Labelled photos from "Dataset_train_uniform_final", an image-classification folder in LeNPThuyVy/Campus-Integrity-Monitor. The possible labels are: non-uniform, uniform.

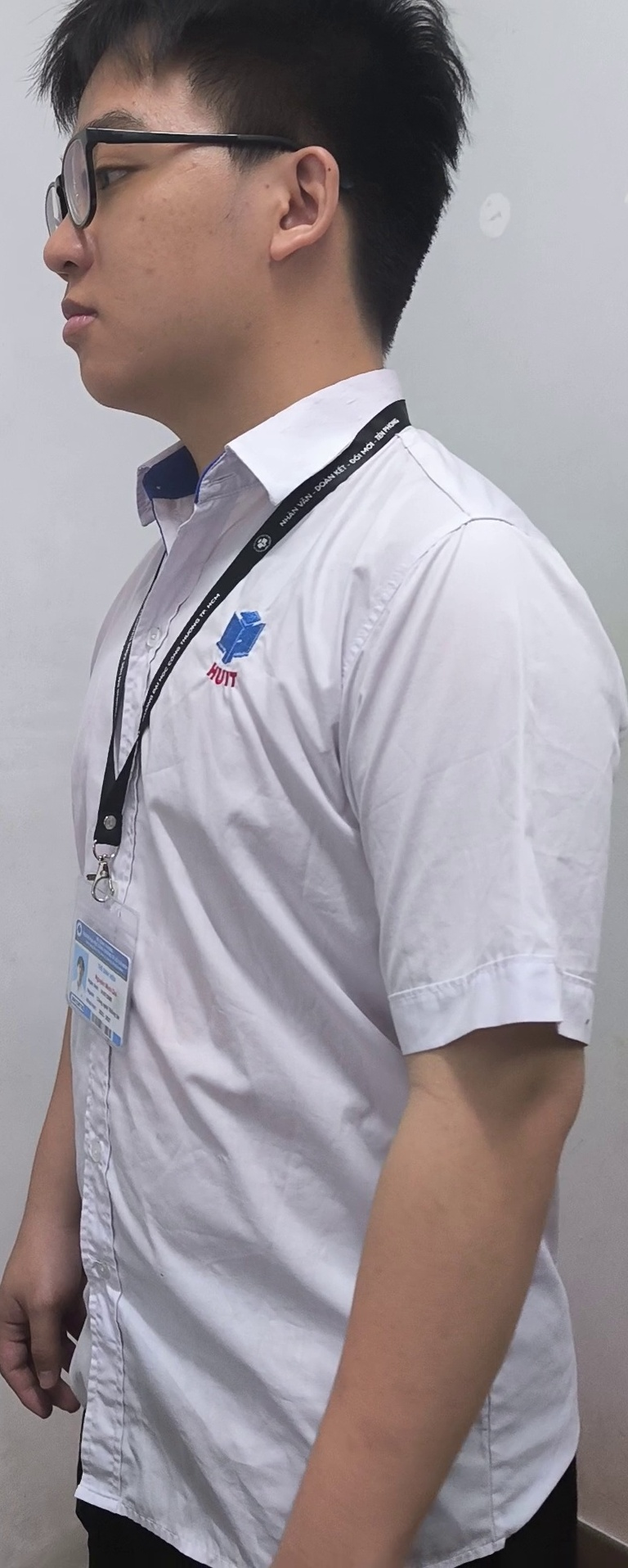
Label: uniform

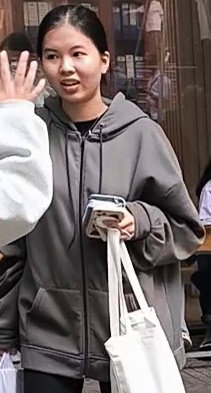
Label: non-uniform

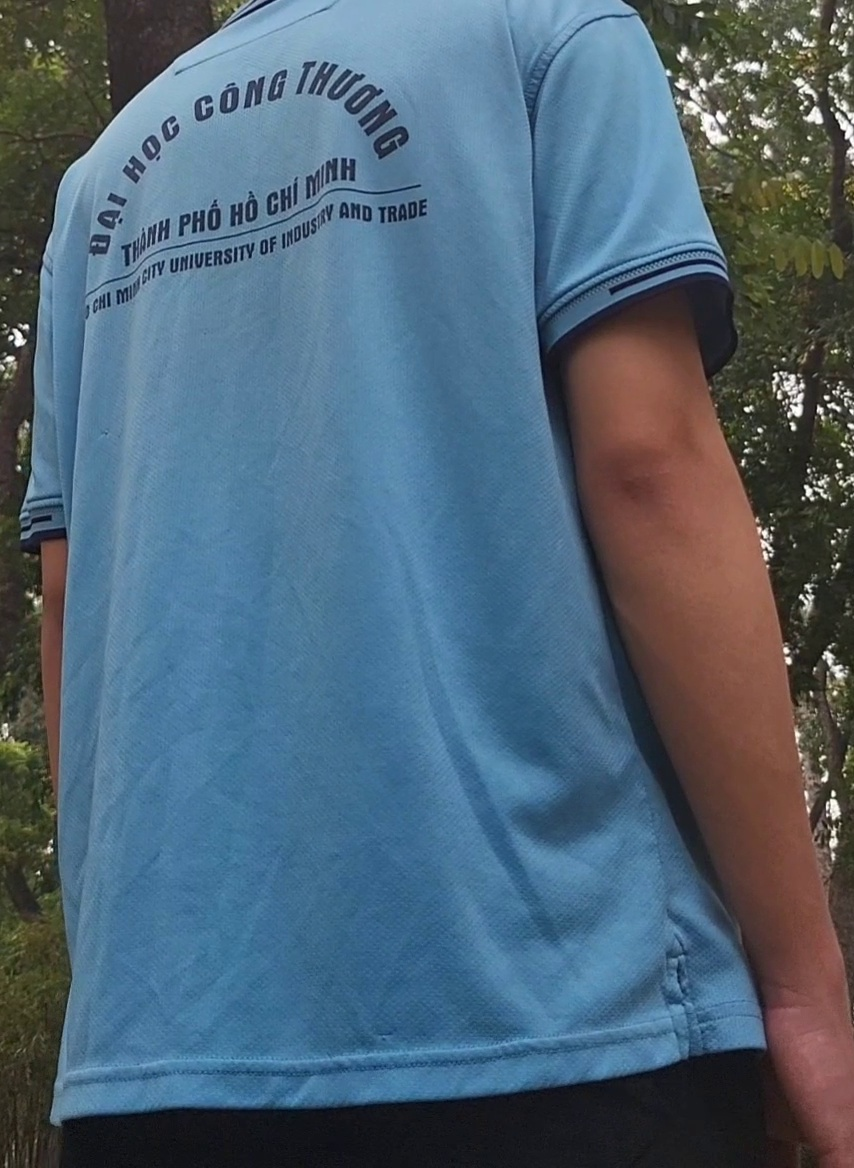
Label: uniform

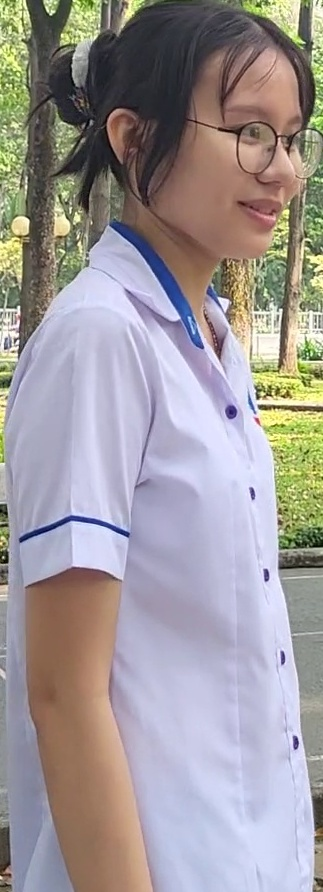
Label: uniform

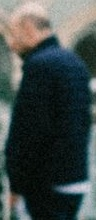
Label: non-uniform

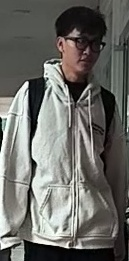
Label: non-uniform
